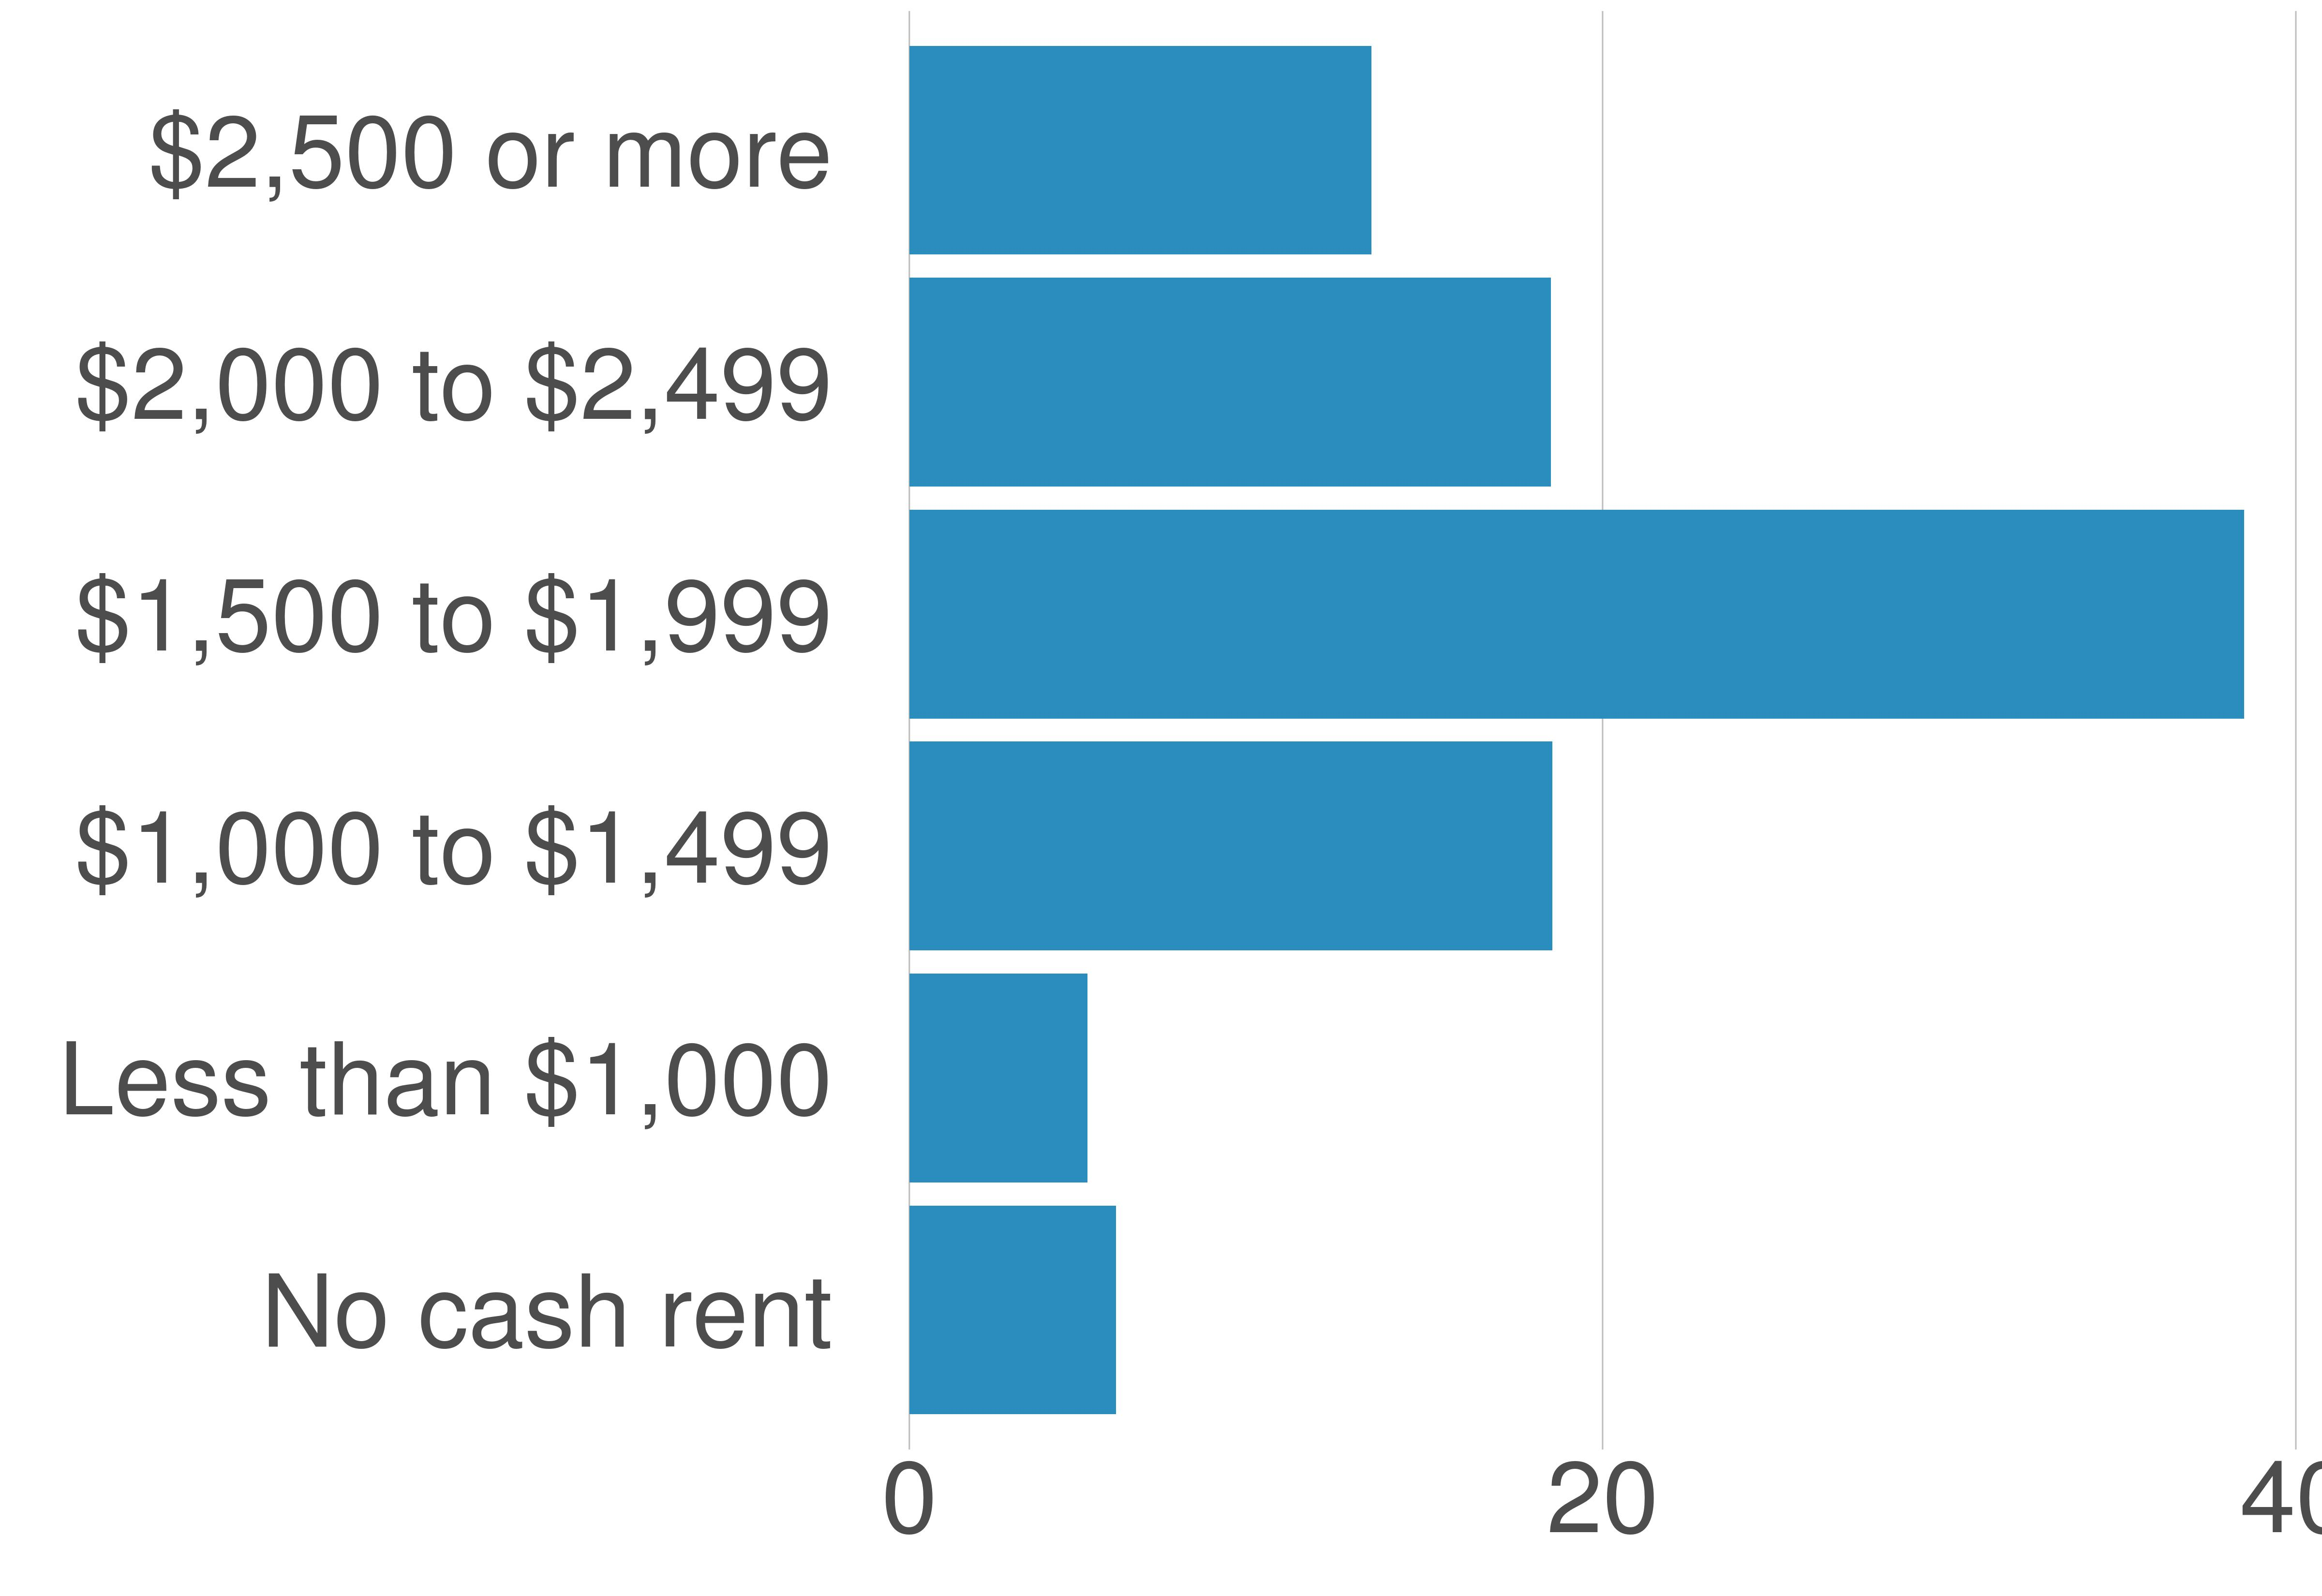

The table this chart was drawn from, first rows:
variable, value, value_prop
No cash rent, 152, 5.96
Less than $1,000, 131, 5.14
$1,000 to $1,499, 473, 18.55
$1,500 to $1,999, 982, 38.51
$2,000 to $2,499, 472, 18.51
$2,500 or more, 340, 13.33
